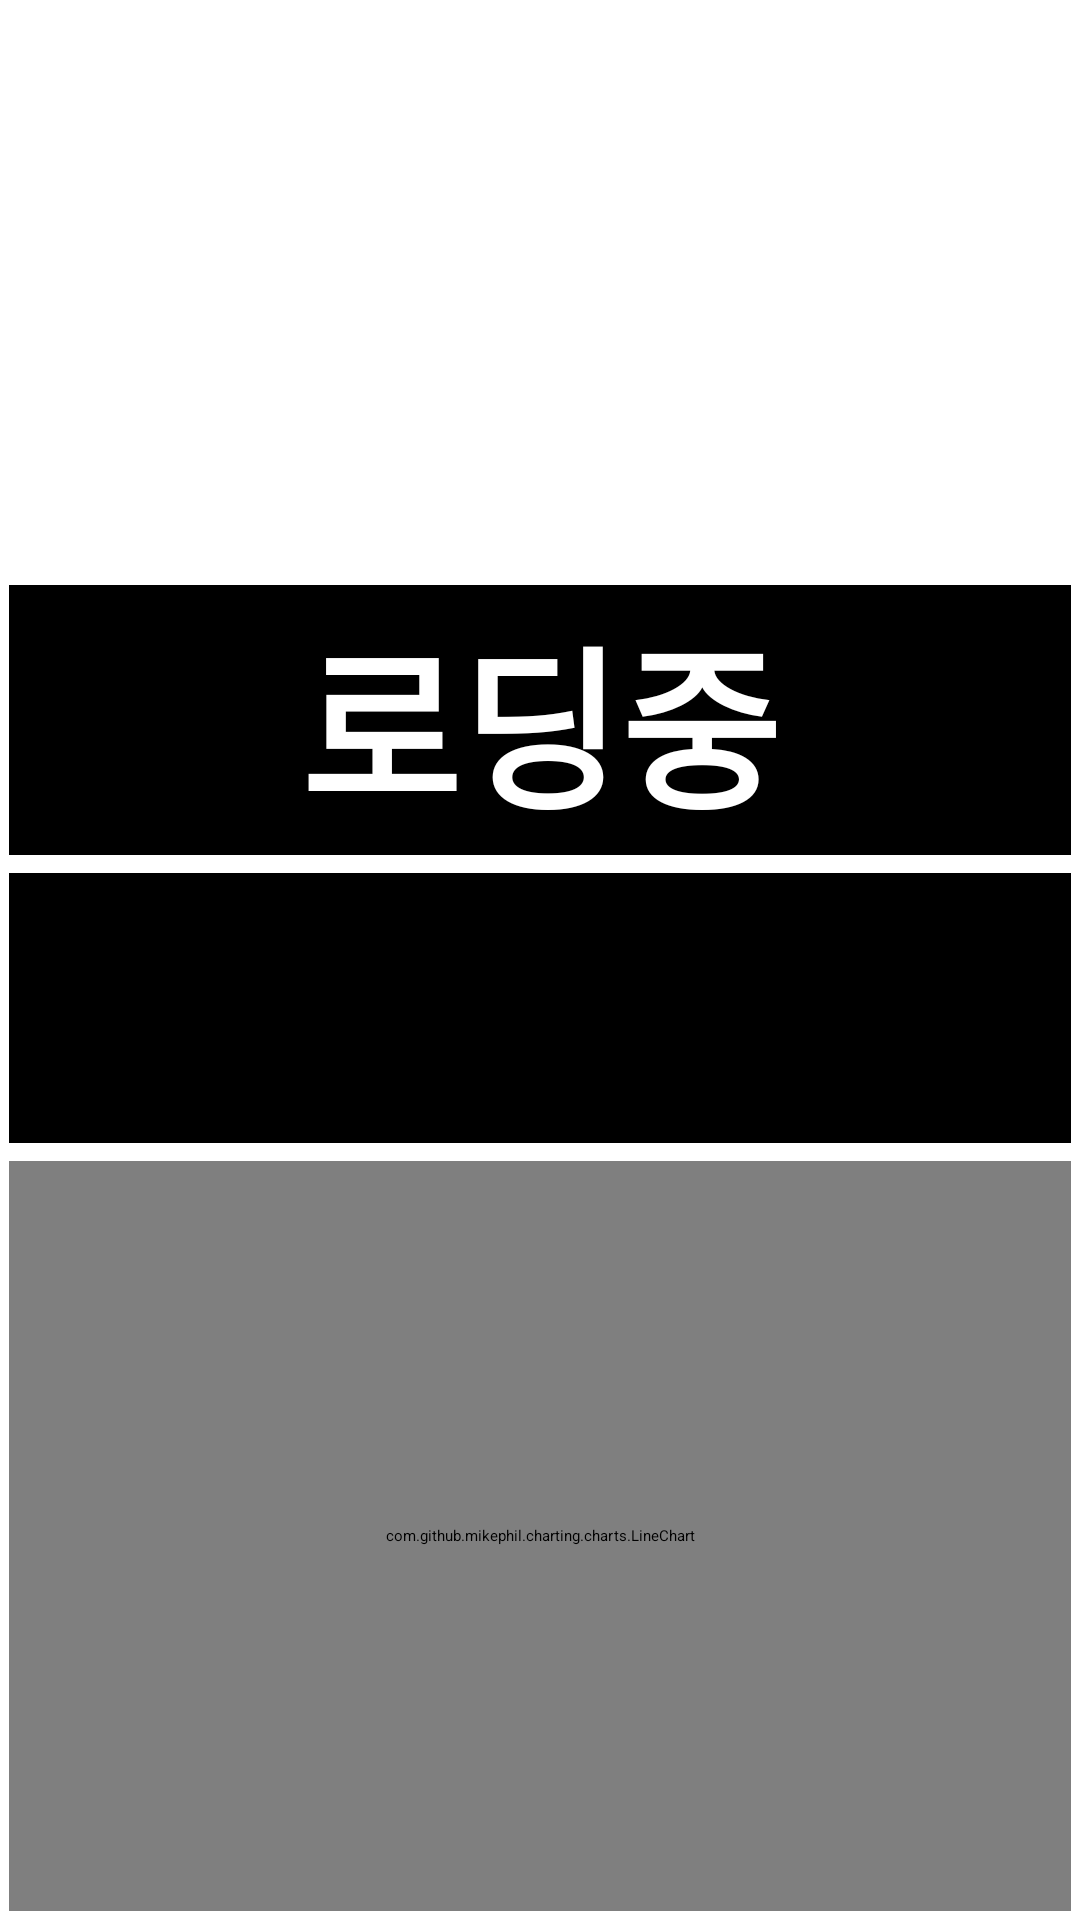

Produce the Android XML layout that renders to this screen, including the resource entries it uses.
<!-- AndroidManifest.xml: application theme Theme.NightViewer -->
<!-- res/layout/singleview_screen.xml -->
<?xml version="1.0" encoding="utf-8"?>
<androidx.constraintlayout.widget.ConstraintLayout xmlns:android="http://schemas.android.com/apk/res/android"
    xmlns:app="http://schemas.android.com/apk/res-auto"
    xmlns:tools="http://schemas.android.com/tools"
    android:id="@+id/mainlayout2"
    android:layout_width="match_parent"
    android:layout_height="match_parent"
    android:background="?attr/fullscreenBackgroundColor"
    android:theme="@style/ThemeOverlay.NightViewer.FullscreenContainer"
    android:resizeableActivity="true">

    <androidx.constraintlayout.widget.Guideline
        android:id="@+id/guideline"
        android:layout_width="wrap_content"
        android:layout_height="wrap_content"
        android:orientation="horizontal"
        app:layout_constraintGuide_percent="0.0" />

    
    <androidx.constraintlayout.widget.Guideline
        android:id="@+id/guideline1"
        android:layout_width="wrap_content"
        android:layout_height="wrap_content"
        android:orientation="horizontal"
        app:layout_constraintGuide_percent="0.3" />

    
    <androidx.constraintlayout.widget.Guideline
        android:id="@+id/guideline2"
        android:layout_width="wrap_content"
        android:layout_height="wrap_content"
        android:orientation="horizontal"
        app:layout_constraintGuide_percent="0.45" />

    <androidx.constraintlayout.widget.Guideline
        android:id="@+id/guideline3"
        android:layout_width="wrap_content"
        android:layout_height="wrap_content"
        android:orientation="horizontal"
        app:layout_constraintGuide_percent="0.6" />



    
    <TextView
        android:id="@+id/screen_bg"
        android:layout_width="0dp"
        android:layout_height="0dp"
        android:keepScreenOn="true"
        android:textColor="@android:color/white"
        android:textStyle="bold"
        android:gravity="center"
        android:layout_margin="3dp"
        android:includeFontPadding="false"
        android:autoSizeTextType="uniform"
        android:autoSizeMinTextSize="10sp"
        android:autoSizeMaxTextSize="10000sp"
        android:maxLines="1"
        android:text=" "
        app:layout_constraintTop_toTopOf="@id/guideline"
        app:layout_constraintBottom_toTopOf="@id/guideline1"
        app:layout_constraintStart_toStartOf="parent"
        app:layout_constraintEnd_toEndOf="parent" />

    
    <TextView
        android:id="@+id/screen_direction"
        android:layout_width="0dp"
        android:layout_height="0dp"
        android:background="@color/Black"
        android:layout_margin="3dp"
        android:gravity="center"
        android:includeFontPadding="false"
        android:keepScreenOn="true"
        android:text="로딩중"
        android:maxLines="1"
        android:textColor="@android:color/white"
        android:padding="3sp"
        android:autoSizeTextType="uniform"
        android:autoSizeMinTextSize="10sp"
        android:autoSizeMaxTextSize="10000sp"
        android:textStyle="bold"
        app:layout_constraintTop_toTopOf="@id/guideline1"
        app:layout_constraintBottom_toTopOf="@id/guideline2"
        app:layout_constraintStart_toStartOf="parent"
        app:layout_constraintEnd_toEndOf="parent" />

    
    <TextView
        android:id="@+id/screen_info"
        android:layout_width="0dp"
        android:layout_height="0dp"
        android:layout_margin="3dp"
        android:keepScreenOn="true"
        android:textColor="@android:color/white"
        android:textStyle="bold"
        android:background="@color/Black"
        android:gravity="center"
        android:includeFontPadding="false"
        android:padding="3sp"
        android:autoSizeTextType="uniform"
        android:maxLines="2"
        android:text=" "
        app:layout_constraintTop_toTopOf="@id/guideline2"
        app:layout_constraintBottom_toBottomOf="@id/guideline3"
        app:layout_constraintStart_toStartOf="parent"
        app:layout_constraintEnd_toEndOf="parent" />

    <com.github.mikephil.charting.charts.LineChart
        android:id="@+id/lineChart"
        android:layout_width="0dp"
        android:layout_margin="3dp"
        android:layout_height="0dp"
        app:layout_constraintBottom_toBottomOf="parent"
        app:layout_constraintEnd_toEndOf="parent"
        app:layout_constraintHorizontal_bias="0.0"
        app:layout_constraintStart_toStartOf="parent"
        app:layout_constraintTop_toBottomOf="@+id/guideline3"
        app:layout_constraintVertical_bias="1.0" />

    <LinearLayout
        android:layout_width="match_parent"
        android:layout_height="match_parent"
        android:gravity="center"
        android:orientation="vertical"
        android:padding="16dp"
        tools:layout_editor_absoluteX="16dp"
        tools:layout_editor_absoluteY="0dp">


    </LinearLayout>

</androidx.constraintlayout.widget.ConstraintLayout>
<!-- resources referenced by this layout -->
<resources>
  <color name="Black">#000000</color>
  <style name="ThemeOverlay.NightViewer.FullscreenContainer" parent="">
          <item name="fullscreenBackgroundColor">@color/Black</item>
          <item name="fullscreenTextColor">@color/White</item>
      </style>
  <style name="Theme.NightViewer" parent="Theme.MaterialComponents.DayNight.DarkActionBar">
          
          <item name="colorPrimary">@color/Black</item>
          <item name="colorPrimaryVariant">@color/Black</item>
          <item name="colorOnPrimary">@color/White</item>
          
          <item name="android:statusBarColor" tools:targetApi="l">?attr/colorPrimaryVariant</item>
          
      </style>
  <color name="White">#FFFFFF</color>
</resources>
